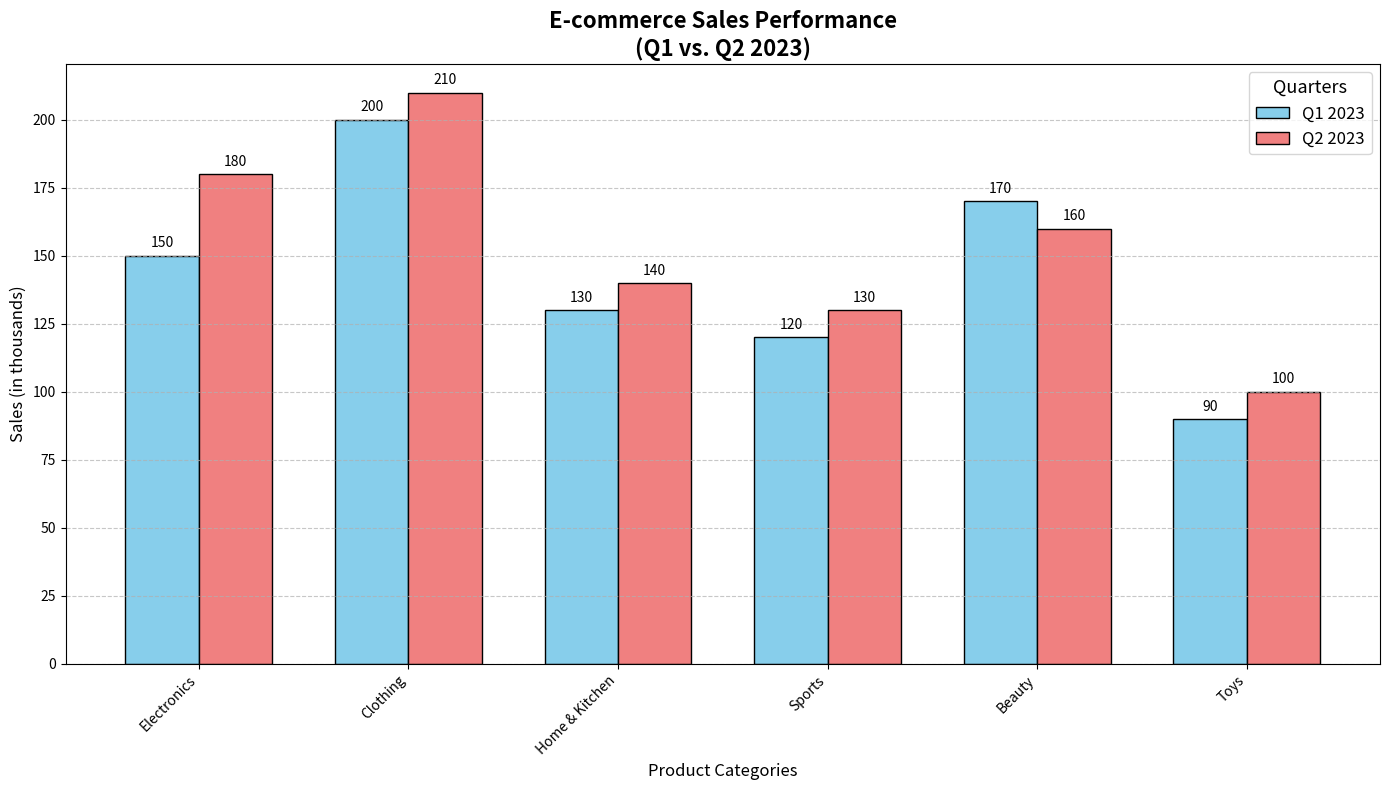

Write Python code to recreate this figure.
import matplotlib.pyplot as plt
import numpy as np

# Backstory:
# Visualize the Sales Performance of Different Product Categories in an E-commerce Store
# across the first two quarters of 2023. This visualization aims to help the management
# identify the categories with the highest and lowest sales and plan strategies for the future.

# Define product categories
categories = ['Electronics', 'Clothing', 'Home & Kitchen', 'Sports', 'Beauty', 'Toys']

# Sales data for Q1 and Q2 in 2023 (in thousands of units)
sales_q1 = np.array([150, 200, 130, 120, 170, 90])
sales_q2 = np.array([180, 210, 140, 130, 160, 100])

# Create a bar chart to compare sales
fig, ax = plt.subplots(figsize=(14, 8))

width = 0.35  # width of the bars
x = np.arange(len(categories))

# Bar plots
bars1 = ax.bar(x - width/2, sales_q1, width, label='Q1 2023', color='skyblue', edgecolor='black')
bars2 = ax.bar(x + width/2, sales_q2, width, label='Q2 2023', color='lightcoral', edgecolor='black')

# Adding data labels
for bar in bars1 + bars2:
    yval = bar.get_height()
    ax.text(bar.get_x() + bar.get_width()/2, yval + 2, int(yval), ha='center', va='bottom')

# Adding some text for labels, title, and axes ticks
ax.set_xlabel('Product Categories', fontsize=12)
ax.set_ylabel('Sales (in thousands)', fontsize=12)
ax.set_title('E-commerce Sales Performance\n(Q1 vs. Q2 2023)', fontsize=16, fontweight='bold')
ax.set_xticks(x)
ax.set_xticklabels(categories, rotation=45, ha='right')
ax.legend(title='Quarters', fontsize=12, title_fontsize=13)

# Grid settings
ax.yaxis.grid(True, linestyle='--', alpha=0.7)

# Automatically adjust layout to prevent overlap
plt.tight_layout()

# Display the plot
plt.show()
